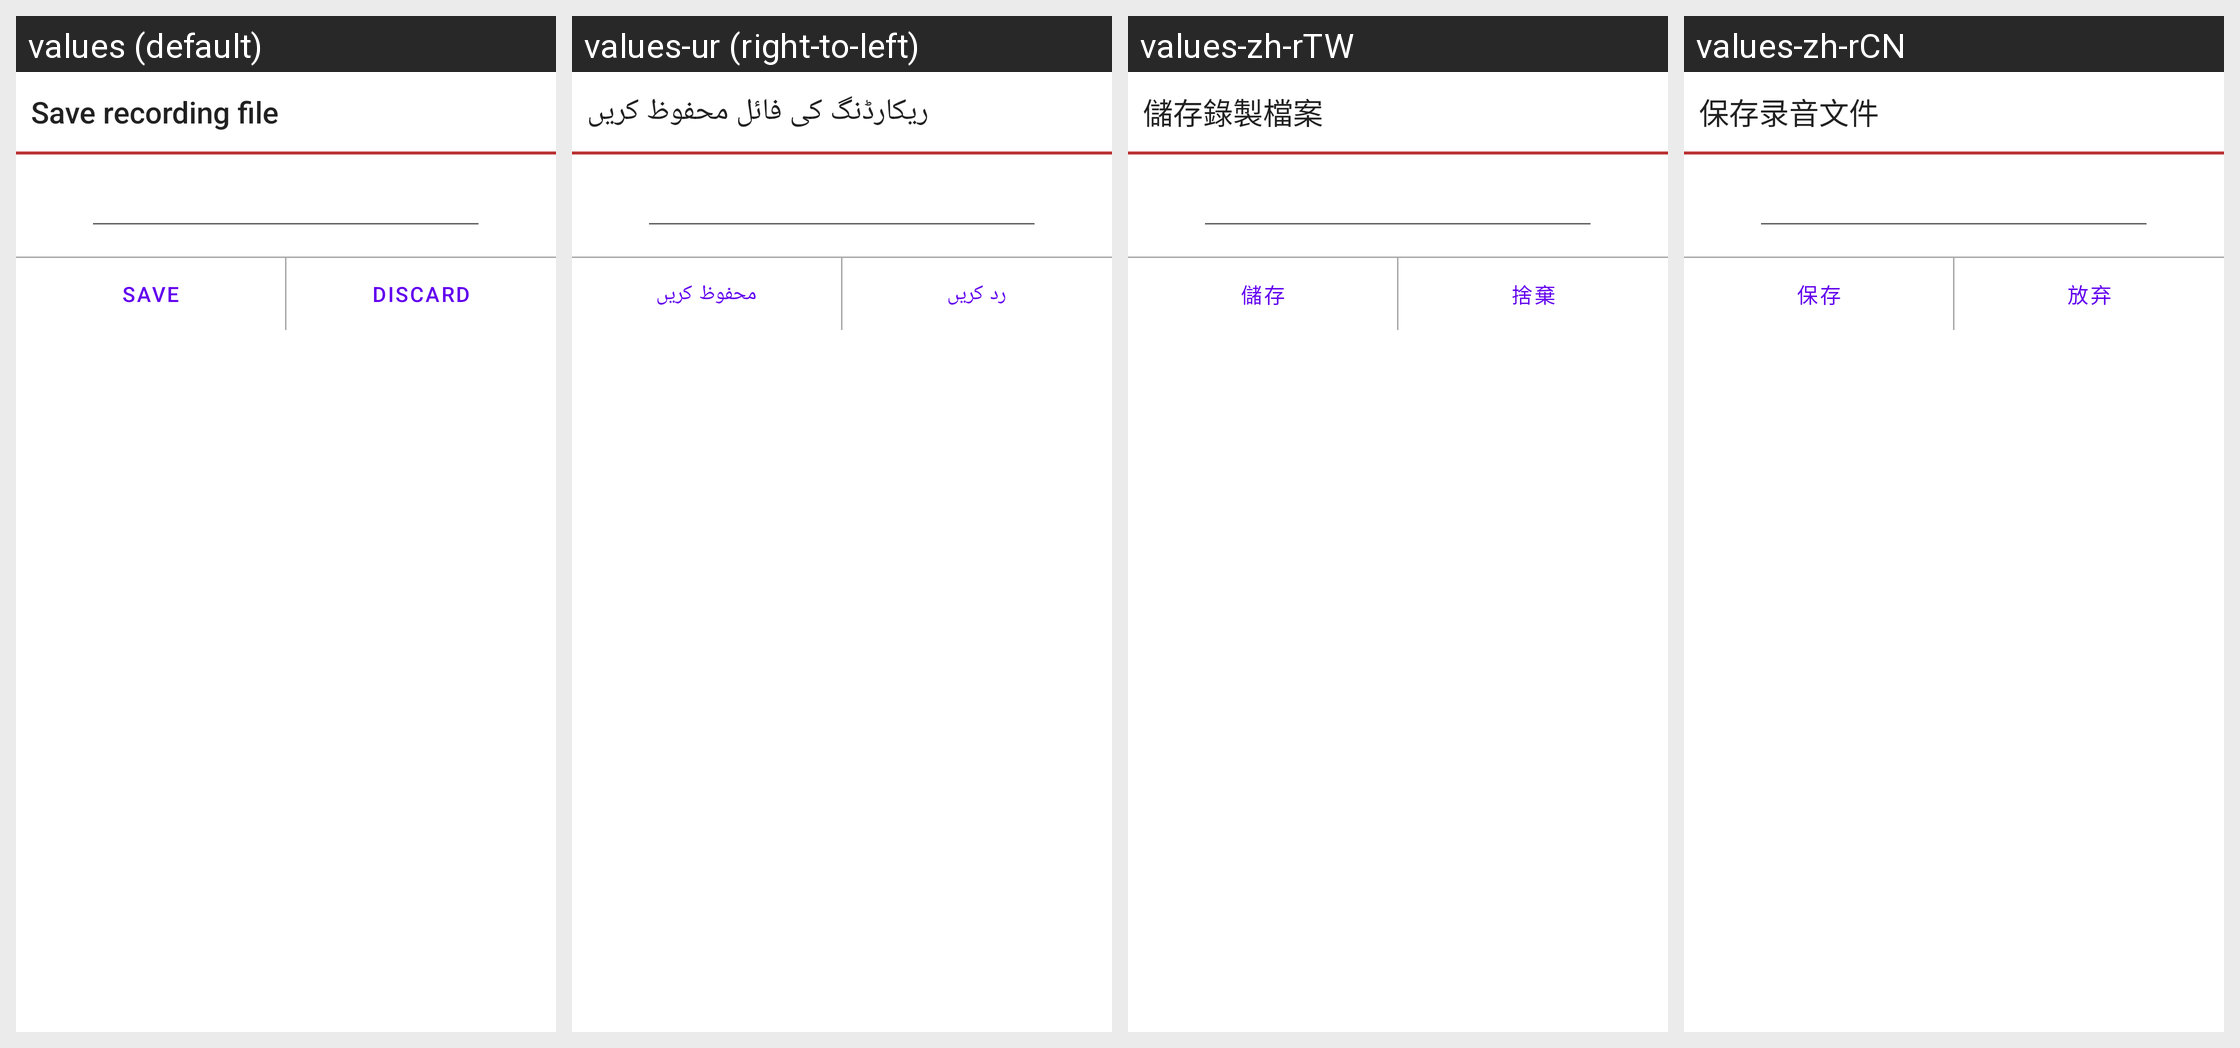

Locale-by-locale string values for the Android screen shown in this grid:
Android screen res/layout/fm_recorder_dialog.xml rendered under 4 locales, left to right: values (default), values-ur (right-to-left), values-zh-rTW, values-zh-rCN. Device: Nexus 5 (rendered at 1080×1920; each locale shown at half size, 540×960, under a caption strip naming it); theme Theme.MaterialComponents.DayNight.NoActionBar.
Other locales in the repository, not shown: values-ar, values-bn, values-cs, values-de, values-el, values-es, values-fa, values-fr, values-hi, values-hu, values-in, values-it, values-ms, values-nl, values-pt, values-pt-rPT, values-ro, values-ru, values-th, values-tl, values-tr, values-vi.
Strings drawn on this screen, with the default value and each locale's value (text and hints the layout hard-codes, and strings that could not be matched under every locale, appear in the picture but are not listed):

dlg_save_recording_title
  values: Save recording file
  values-ur: ریکارڈنگ کی فائل محفوظ کریں
  values-zh-rTW: 儲存錄製檔案
  values-zh-rCN: 保存录音文件

btn_save_recording
  values: Save
  values-ur: محفوظ کریں
  values-zh-rTW: 儲存
  values-zh-rCN: 保存

btn_discard_recording
  values: Discard
  values-ur: رد کریں
  values-zh-rTW: 捨棄
  values-zh-rCN: 放弃
